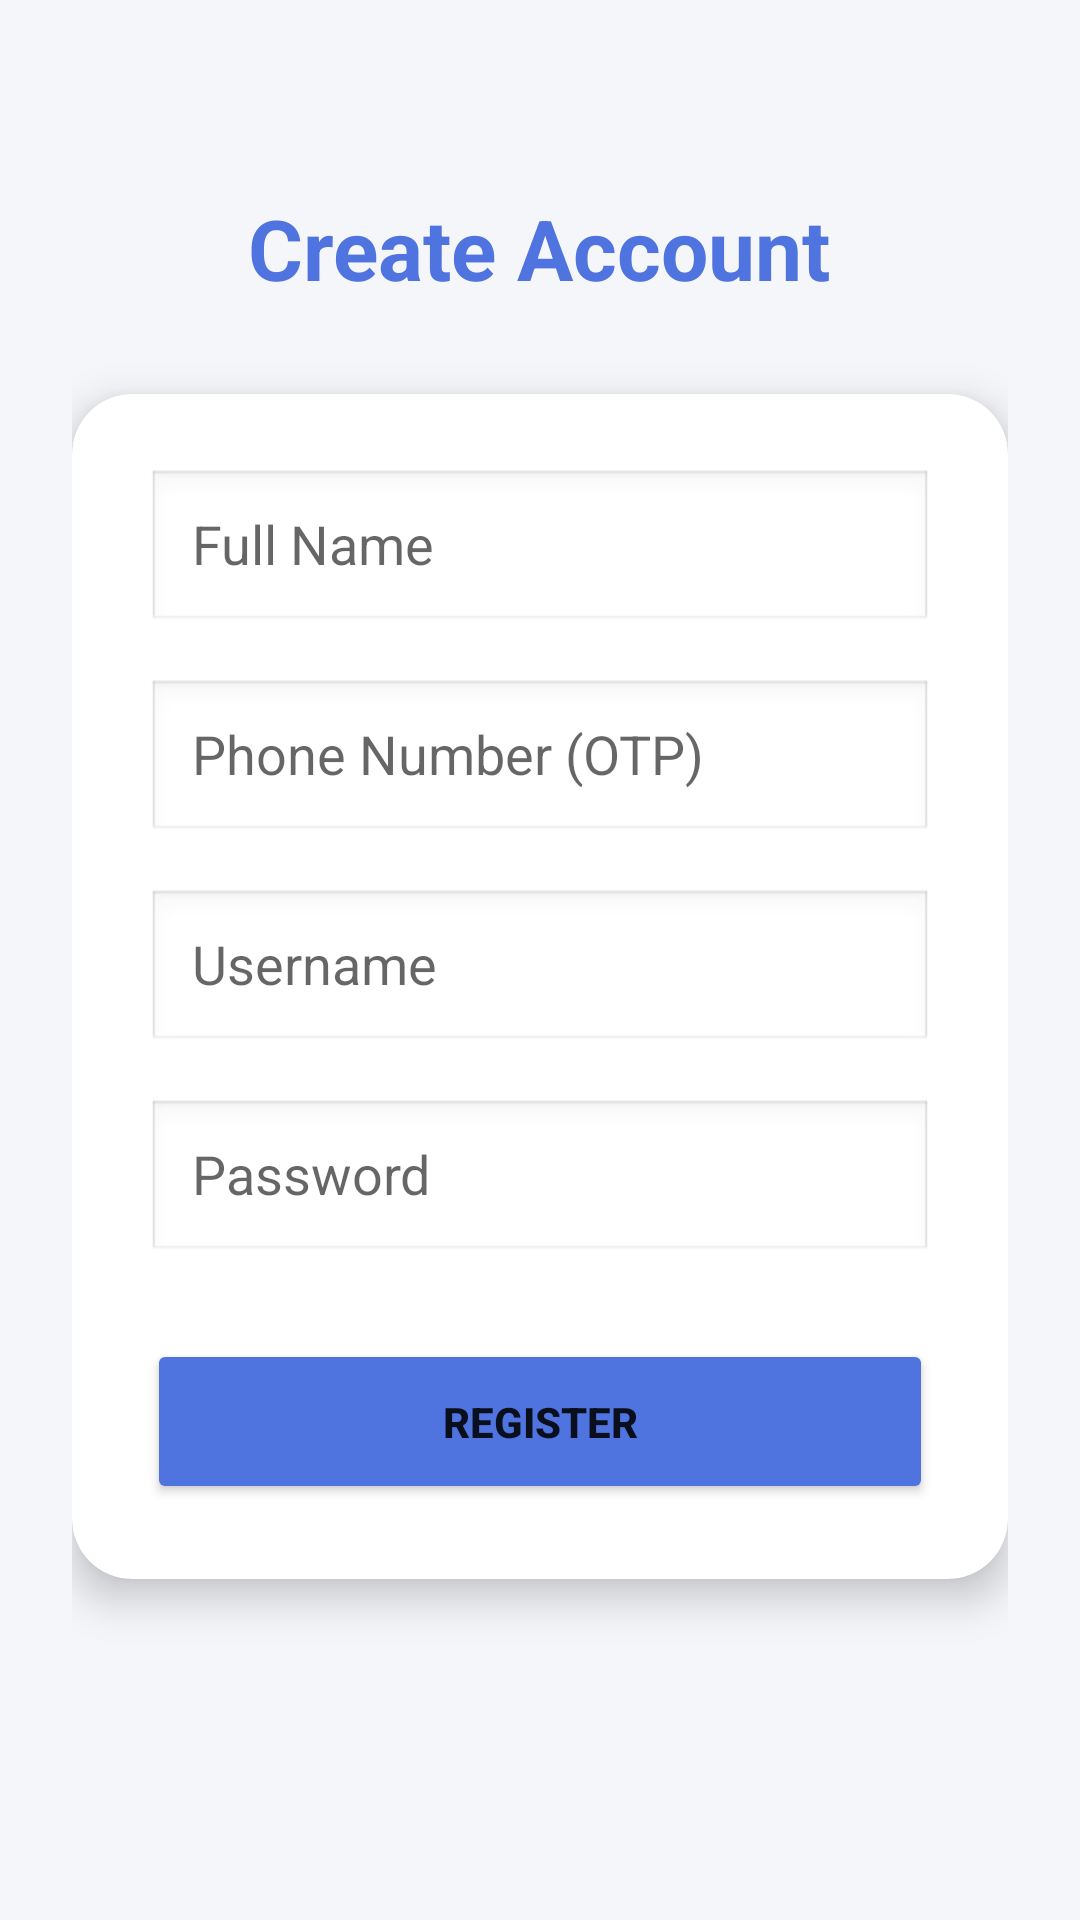

Here is an Android app screen rendered from its layout file. Give the layout XML and the strings, colors and styles it references.
<!-- AndroidManifest.xml: application theme Theme.Suciiapps -->
<!-- res/layout/activity_register.xml -->
<?xml version="1.0" encoding="utf-8"?>
<ScrollView xmlns:android="http://schemas.android.com/apk/res/android"
    xmlns:app="http://schemas.android.com/apk/res-auto"
    android:layout_width="match_parent"
    android:layout_height="match_parent"
    android:background="#F5F6FA"
    android:fillViewport="true">

    <LinearLayout
        android:layout_width="match_parent"
        android:layout_height="wrap_content"
        android:orientation="vertical"
        android:padding="24dp"
        android:gravity="center_horizontal">

        <TextView
            android:layout_width="wrap_content"
            android:layout_height="wrap_content"
            android:layout_marginTop="40dp"
            android:text="Create Account"
            android:textColor="#4F73DF"
            android:textSize="28sp"
            android:textStyle="bold" />

        <com.google.android.material.card.MaterialCardView
            android:layout_width="match_parent"
            android:layout_height="wrap_content"
            android:layout_marginTop="30dp"
            app:cardCornerRadius="20dp"
            app:cardElevation="8dp">

            <LinearLayout
                android:layout_width="match_parent"
                android:layout_height="wrap_content"
                android:orientation="vertical"
                android:padding="25dp">

                <EditText
                    android:id="@+id/etNama"
                    android:layout_width="match_parent"
                    android:layout_height="55dp"
                    android:hint="Full Name"
                    android:paddingLeft="15dp"
                    android:layout_marginBottom="15dp"
                    android:background="@android:drawable/edit_text"/>

                <EditText
                    android:id="@+id/etPhone"
                    android:layout_width="match_parent"
                    android:layout_height="55dp"
                    android:hint="Phone Number (OTP)"
                    android:inputType="number"
                    android:paddingLeft="15dp"
                    android:layout_marginBottom="15dp"
                    android:background="@android:drawable/edit_text"/>

                <EditText
                    android:id="@+id/etUsername"
                    android:layout_width="match_parent"
                    android:layout_height="55dp"
                    android:hint="Username"
                    android:paddingLeft="15dp"
                    android:layout_marginBottom="15dp"
                    android:background="@android:drawable/edit_text"/>

                <EditText
                    android:id="@+id/etPassword"
                    android:layout_width="match_parent"
                    android:layout_height="55dp"
                    android:hint="Password"
                    android:inputType="textPassword"
                    android:paddingLeft="15dp"
                    android:layout_marginBottom="25dp"
                    android:background="@android:drawable/edit_text"/>

                <Button
                    android:id="@+id/btnSubmitRegister"
                    android:layout_width="match_parent"
                    android:layout_height="55dp"
                    android:text="REGISTER"
                    android:textStyle="bold"
                    android:backgroundTint="#4F73DF"
                    app:cornerRadius="15dp" />

            </LinearLayout>
        </com.google.android.material.card.MaterialCardView>
    </LinearLayout>
</ScrollView>
<!-- resources referenced by this layout -->
<resources>
  <style name="Theme.Suciiapps" parent="Theme.MaterialComponents.DayNight.NoActionBar">
          <item name="colorPrimary">@color/primary_blue</item>
          <item name="colorSecondary">@color/secondary_blue</item>
          <item name="android:statusBarColor">@color/primary_start</item>
      </style>
  <color name="primary_blue">#5D5FEF</color>
  <color name="secondary_blue">#7879F1</color>
  <color name="primary_start">#5D5FEF</color>
</resources>
